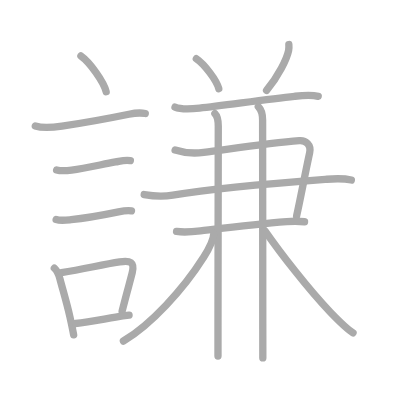
t = 0.00 s
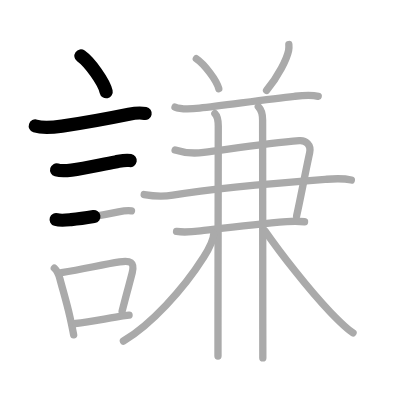
t = 3.50 s
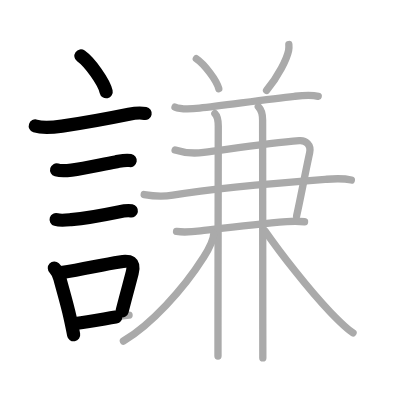
t = 6.75 s
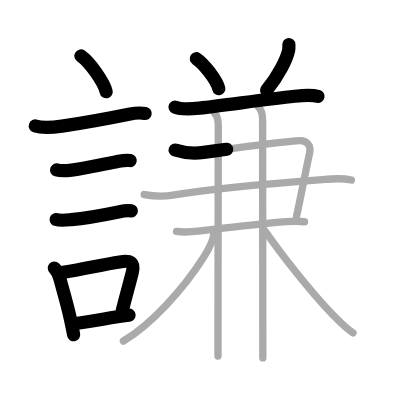
t = 10.25 s
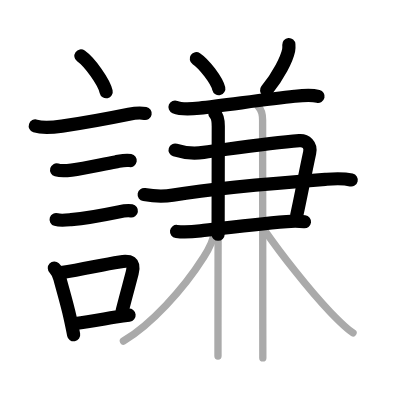
t = 13.50 s
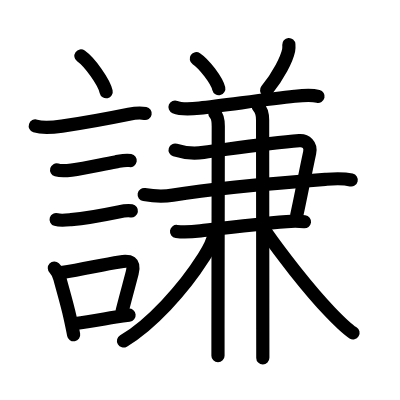
t = 17.00 s

The animated SVG that drew these frames (rendered in a browser with its animation timeline set to each time). Animation: 17 SMIL elements (animate=17); one cycle of 17.00 s.

<?xml version="1.0" standalone="no"?>
<!DOCTYPE svg PUBLIC "-//W3C//DTD SVG 1.1//EN"   "http://www.w3.org/Graphics/SVG/1.1/DTD/svg11.dtd">
<svg width="400px" height="400px"  version="1.1" xmlns="http://www.w3.org/2000/svg">
  <defs>
    <marker id="Triangle" viewBox="0 0 10 10" refX="0" refY="5" markerUnits="strokeWidth" markerWidth="3" style="stroke-opacity:0%;fill:#aaaaaa;" markerHeight="2" orient="auto">
      <path d="M 0 0 L 10 5 L 0 10 z" />
    </marker>
    
    <marker id="Arrow" viewBox="0 0 10 10" refX="5" refY="5" markerUnits="strokeWidth" markerWidth="1.8" style="stroke-opacity:0%;fill:#770000;" markerHeight="2" orient="auto">
      <path d="M 0 4 L 6 4 L 4 1 L 10 5 L 4 9 L 6 6 L 0 6 z" />
        <circle cx="5" cy="5" r="5" />
      </marker>
    
    <marker id="TriangleRed" viewBox="0 0 10 10" refX="0" refY="5" markerUnits="strokeWidth" markerWidth="3" style="stroke-opacity:0%;fill:#CC0000;" markerHeight="2" orient="auto">
      <path d="M 0 0 L 10 5 L 0 10 z" />
    </marker>
    
    <marker id="ArrowRed" viewBox="0 0 10 10" refX="5" refY="5" markerUnits="strokeWidth" markerWidth="1.8" style="stroke-opacity:0%;fill:#CC0000;" markerHeight="2" orient="auto">
      <path d="M 0 4 L 6 4 L 4 1 L 10 5 L 4 9 L 6 6 L 0 6 z" />
        <circle cx="5" cy="5" r="5" />
      </marker>
    
  </defs>
  
  <path style="fill:#ffffff; fill-opacity:100%; fill-rule:evenodd; stroke-width:0;" d="M 0 0 L 400px 0 L 400px 400px L 0 400px L 0 0" />

  <g transform="scale(3.6697247706422 3.6697247706422)">
<path style="fill:none; fill-opacity:0%; fill-rule:evenodd; stroke:#aaaaaa; stroke-opacity:100%; stroke-width: 1.5pt; stroke-linejoin:round; stroke-linecap:round;" d="M22.05 15.25c2.43 1.72 6.27 7.07 6.88 9.75"></path>
<path style="fill:none; fill-opacity:0%; fill-rule:evenodd; stroke:#aaaaaa; stroke-opacity:100%; stroke-width: 1.5pt; stroke-linejoin:round; stroke-linecap:round;" d="M9.62 34.33c2.05 0.67 5.2 0.34 7.27 0.04c6.35-0.94 12.11-1.99 18.23-3.24c1.6-0.33 2.87-0.52 4.47-0.2"></path>
<path style="fill:none; fill-opacity:0%; fill-rule:evenodd; stroke:#aaaaaa; stroke-opacity:100%; stroke-width: 1.5pt; stroke-linejoin:round; stroke-linecap:round;" d="M15.43 46.31c1.22 0.35 2.83 0.2 4.08 0.05c3.82-0.48 8.07-1.52 11.97-2.23c1.43-0.26 2.54-0.64 4.04-0.38"></path>
<path style="fill:none; fill-opacity:0%; fill-rule:evenodd; stroke:#aaaaaa; stroke-opacity:100%; stroke-width: 1.5pt; stroke-linejoin:round; stroke-linecap:round;" d="M15.3 59.83c1.2 0.37 2.86 0.15 4.09 0.03c4.08-0.38 9.05-1.32 12.89-2.11c1.11-0.23 2.42-0.48 3.55-0.28"></path>
<path style="fill:none; fill-opacity:0%; fill-rule:evenodd; stroke:#aaaaaa; stroke-opacity:100%; stroke-width: 1.5pt; stroke-linejoin:round; stroke-linecap:round;" d="M14.81 73.07c0.84 0.79 1.27 1.94 1.53 2.95c0.69 2.67 1.9 6.7 2.69 10.23c0.4 1.79 0.77 3.52 1.04 5"></path>
<path style="fill:none; fill-opacity:0%; fill-rule:evenodd; stroke:#aaaaaa; stroke-opacity:100%; stroke-width: 1.5pt; stroke-linejoin:round; stroke-linecap:round;" d="M16.75 74.29c6.49-1.04 10.91-2.16 15.86-2.92c2.86-0.44 4.17-0.03 3.41 3.01c-0.71 2.83-1.48 5.38-2.74 10.41"></path>
<path style="fill:none; fill-opacity:0%; fill-rule:evenodd; stroke:#aaaaaa; stroke-opacity:100%; stroke-width: 1.5pt; stroke-linejoin:round; stroke-linecap:round;" d="M20.58 88.15c3.55-0.36 6.75-1.03 10.97-1.75c1.13-0.19 2.33-0.37 3.62-0.51"></path>
<path style="fill:none; fill-opacity:0%; fill-rule:evenodd; stroke:#aaaaaa; stroke-opacity:100%; stroke-width: 1.5pt; stroke-linejoin:round; stroke-linecap:round;" d="M53.5 16c2.16 1.44 5.58 5.92 6.12 8.16"></path>
<path style="fill:none; fill-opacity:0%; fill-rule:evenodd; stroke:#aaaaaa; stroke-opacity:100%; stroke-width: 1.5pt; stroke-linejoin:round; stroke-linecap:round;" d="M78.71 12.14c0.03 0.4 0.06 1.02-0.06 1.59c-0.51 2.41-2.74 6.89-6.01 10.89"></path>
<path style="fill:none; fill-opacity:0%; fill-rule:evenodd; stroke:#aaaaaa; stroke-opacity:100%; stroke-width: 1.5pt; stroke-linejoin:round; stroke-linecap:round;" d="M47.69 29.18c1.85 0.77 4.78 0.48 6.7 0.27c6.62-0.73 18.11-2.38 25.88-3.21c2.08-0.22 4.41-0.48 6.44 0.02"></path>
<path style="fill:none; fill-opacity:0%; fill-rule:evenodd; stroke:#aaaaaa; stroke-opacity:100%; stroke-width: 1.5pt; stroke-linejoin:round; stroke-linecap:round;" d="M47.72 40.88c2.53 0.82 5.11 1.01 7.78 0.65c8.95-1.19 18.05-2.59 26.07-3.21c1.73-0.13 3.29 1.09 2.81 3.31C82.88 48.62 82 53.5 80.82 58.85"></path>
<path style="fill:none; fill-opacity:0%; fill-rule:evenodd; stroke:#aaaaaa; stroke-opacity:100%; stroke-width: 1.5pt; stroke-linejoin:round; stroke-linecap:round;" d="M39.29 53.02c2.83 0.48 5.09 0.59 7.81 0.15c10.15-1.67 28.03-3.29 41.54-4.3c2.53-0.19 4.63-0.39 7.1 0.19"></path>
<path style="fill:none; fill-opacity:0%; fill-rule:evenodd; stroke:#aaaaaa; stroke-opacity:100%; stroke-width: 1.5pt; stroke-linejoin:round; stroke-linecap:round;" d="M48.11 63.07c2.21 0.32 4.31 0.11 6.51-0.15c7.31-0.88 15.17-1.87 23.51-2.54c1.64-0.13 3.22-0.15 4.86 0.05"></path>
<path style="fill:none; fill-opacity:0%; fill-rule:evenodd; stroke:#aaaaaa; stroke-opacity:100%; stroke-width: 1.5pt; stroke-linejoin:round; stroke-linecap:round;" d="M58.56 30.98c0.79 0.79 0.92 1.89 0.92 3.42c0 4.62-0.06 34.66-0.08 54.22c0 3.11 0 5.95 0 8.38"></path>
<path style="fill:none; fill-opacity:0%; fill-rule:evenodd; stroke:#aaaaaa; stroke-opacity:100%; stroke-width: 1.5pt; stroke-linejoin:round; stroke-linecap:round;" d="M70.39 29.06c0.9 0.9 1.17 2.19 1.17 3.67c0 3.01 0.04 40.36 0.05 57.02c0 4.2 0.01 7.09 0.01 7.78"></path>
<path style="fill:none; fill-opacity:0%; fill-rule:evenodd; stroke:#aaaaaa; stroke-opacity:100%; stroke-width: 1.5pt; stroke-linejoin:round; stroke-linecap:round;" d="M58.25 63.62c0 2.12-1.62 4.67-2.86 6.63c-5.42 8.59-14.34 18.31-21.76 22.68"></path>
<path style="fill:none; fill-opacity:0%; fill-rule:evenodd; stroke:#aaaaaa; stroke-opacity:100%; stroke-width: 1.5pt; stroke-linejoin:round; stroke-linecap:round;" d="M72.2 62.9c4.18 5.98 11.77 15.88 17.83 22.18c1.85 1.92 4.47 4.55 6.17 5.61"></path>

<path style="fill:none; fill-opacity:0%; fill-rule:evenodd; stroke:#000000; stroke-opacity:100%; stroke-width: 2.7pt; stroke-linejoin:round; stroke-linecap:round;" d="M22.05 15.25c2.43 1.72 6.27 7.07 6.88 9.75" pathLength="100" stroke-dashoffset="100" stroke-dasharray="100 105"><animate id="dashAnim1" attributeName="stroke-dashoffset" from="100" to="0" dur="1s" calcMode="linear" fill="freeze"/></path>
<path style="fill:none; fill-opacity:0%; fill-rule:evenodd; stroke:#000000; stroke-opacity:100%; stroke-width: 2.7pt; stroke-linejoin:round; stroke-linecap:round;" d="M9.62 34.33c2.05 0.67 5.2 0.34 7.27 0.04c6.35-0.94 12.11-1.99 18.23-3.24c1.6-0.33 2.87-0.52 4.47-0.2" pathLength="100" stroke-dashoffset="100" stroke-dasharray="100 105"><animate id="dashAnim2" attributeName="stroke-dashoffset" from="100" to="0" dur="1s" calcMode="linear" begin="dashAnim1.end" fill="freeze"/></path>
<path style="fill:none; fill-opacity:0%; fill-rule:evenodd; stroke:#000000; stroke-opacity:100%; stroke-width: 2.7pt; stroke-linejoin:round; stroke-linecap:round;" d="M15.43 46.31c1.22 0.35 2.83 0.2 4.08 0.05c3.82-0.48 8.07-1.52 11.97-2.23c1.43-0.26 2.54-0.64 4.04-0.38" pathLength="100" stroke-dashoffset="100" stroke-dasharray="100 105"><animate id="dashAnim3" attributeName="stroke-dashoffset" from="100" to="0" dur="1s" calcMode="linear" begin="dashAnim2.end" fill="freeze"/></path>
<path style="fill:none; fill-opacity:0%; fill-rule:evenodd; stroke:#000000; stroke-opacity:100%; stroke-width: 2.7pt; stroke-linejoin:round; stroke-linecap:round;" d="M15.3 59.83c1.2 0.37 2.86 0.15 4.09 0.03c4.08-0.38 9.05-1.32 12.89-2.11c1.11-0.23 2.42-0.48 3.55-0.28" pathLength="100" stroke-dashoffset="100" stroke-dasharray="100 105"><animate id="dashAnim4" attributeName="stroke-dashoffset" from="100" to="0" dur="1s" calcMode="linear" begin="dashAnim3.end" fill="freeze"/></path>
<path style="fill:none; fill-opacity:0%; fill-rule:evenodd; stroke:#000000; stroke-opacity:100%; stroke-width: 2.7pt; stroke-linejoin:round; stroke-linecap:round;" d="M14.81 73.07c0.84 0.79 1.27 1.94 1.53 2.95c0.69 2.67 1.9 6.7 2.69 10.23c0.4 1.79 0.77 3.52 1.04 5" pathLength="100" stroke-dashoffset="100" stroke-dasharray="100 105"><animate id="dashAnim5" attributeName="stroke-dashoffset" from="100" to="0" dur="1s" calcMode="linear" begin="dashAnim4.end" fill="freeze"/></path>
<path style="fill:none; fill-opacity:0%; fill-rule:evenodd; stroke:#000000; stroke-opacity:100%; stroke-width: 2.7pt; stroke-linejoin:round; stroke-linecap:round;" d="M16.75 74.29c6.49-1.04 10.91-2.16 15.86-2.92c2.86-0.44 4.17-0.03 3.41 3.01c-0.71 2.83-1.48 5.38-2.74 10.41" pathLength="100" stroke-dashoffset="100" stroke-dasharray="100 105"><animate id="dashAnim6" attributeName="stroke-dashoffset" from="100" to="0" dur="1s" calcMode="linear" begin="dashAnim5.end" fill="freeze"/></path>
<path style="fill:none; fill-opacity:0%; fill-rule:evenodd; stroke:#000000; stroke-opacity:100%; stroke-width: 2.7pt; stroke-linejoin:round; stroke-linecap:round;" d="M20.58 88.15c3.55-0.36 6.75-1.03 10.97-1.75c1.13-0.19 2.33-0.37 3.62-0.51" pathLength="100" stroke-dashoffset="100" stroke-dasharray="100 105"><animate id="dashAnim7" attributeName="stroke-dashoffset" from="100" to="0" dur="1s" calcMode="linear" begin="dashAnim6.end" fill="freeze"/></path>
<path style="fill:none; fill-opacity:0%; fill-rule:evenodd; stroke:#000000; stroke-opacity:100%; stroke-width: 2.7pt; stroke-linejoin:round; stroke-linecap:round;" d="M53.5 16c2.16 1.44 5.58 5.92 6.12 8.16" pathLength="100" stroke-dashoffset="100" stroke-dasharray="100 105"><animate id="dashAnim8" attributeName="stroke-dashoffset" from="100" to="0" dur="1s" calcMode="linear" begin="dashAnim7.end" fill="freeze"/></path>
<path style="fill:none; fill-opacity:0%; fill-rule:evenodd; stroke:#000000; stroke-opacity:100%; stroke-width: 2.7pt; stroke-linejoin:round; stroke-linecap:round;" d="M78.71 12.14c0.03 0.4 0.06 1.02-0.06 1.59c-0.51 2.41-2.74 6.89-6.01 10.89" pathLength="100" stroke-dashoffset="100" stroke-dasharray="100 105"><animate id="dashAnim9" attributeName="stroke-dashoffset" from="100" to="0" dur="1s" calcMode="linear" begin="dashAnim8.end" fill="freeze"/></path>
<path style="fill:none; fill-opacity:0%; fill-rule:evenodd; stroke:#000000; stroke-opacity:100%; stroke-width: 2.7pt; stroke-linejoin:round; stroke-linecap:round;" d="M47.69 29.18c1.85 0.77 4.78 0.48 6.7 0.27c6.62-0.73 18.11-2.38 25.88-3.21c2.08-0.22 4.41-0.48 6.44 0.02" pathLength="100" stroke-dashoffset="100" stroke-dasharray="100 105"><animate id="dashAnim10" attributeName="stroke-dashoffset" from="100" to="0" dur="1s" calcMode="linear" begin="dashAnim9.end" fill="freeze"/></path>
<path style="fill:none; fill-opacity:0%; fill-rule:evenodd; stroke:#000000; stroke-opacity:100%; stroke-width: 2.7pt; stroke-linejoin:round; stroke-linecap:round;" d="M47.72 40.88c2.53 0.82 5.11 1.01 7.78 0.65c8.95-1.19 18.05-2.59 26.07-3.21c1.73-0.13 3.29 1.09 2.81 3.31C82.88 48.62 82 53.5 80.82 58.85" pathLength="100" stroke-dashoffset="100" stroke-dasharray="100 105"><animate id="dashAnim11" attributeName="stroke-dashoffset" from="100" to="0" dur="1s" calcMode="linear" begin="dashAnim10.end" fill="freeze"/></path>
<path style="fill:none; fill-opacity:0%; fill-rule:evenodd; stroke:#000000; stroke-opacity:100%; stroke-width: 2.7pt; stroke-linejoin:round; stroke-linecap:round;" d="M39.29 53.02c2.83 0.48 5.09 0.59 7.81 0.15c10.15-1.67 28.03-3.29 41.54-4.3c2.53-0.19 4.63-0.39 7.1 0.19" pathLength="100" stroke-dashoffset="100" stroke-dasharray="100 105"><animate id="dashAnim12" attributeName="stroke-dashoffset" from="100" to="0" dur="1s" calcMode="linear" begin="dashAnim11.end" fill="freeze"/></path>
<path style="fill:none; fill-opacity:0%; fill-rule:evenodd; stroke:#000000; stroke-opacity:100%; stroke-width: 2.7pt; stroke-linejoin:round; stroke-linecap:round;" d="M48.11 63.07c2.21 0.32 4.31 0.11 6.51-0.15c7.31-0.88 15.17-1.87 23.51-2.54c1.64-0.13 3.22-0.15 4.86 0.05" pathLength="100" stroke-dashoffset="100" stroke-dasharray="100 105"><animate id="dashAnim13" attributeName="stroke-dashoffset" from="100" to="0" dur="1s" calcMode="linear" begin="dashAnim12.end" fill="freeze"/></path>
<path style="fill:none; fill-opacity:0%; fill-rule:evenodd; stroke:#000000; stroke-opacity:100%; stroke-width: 2.7pt; stroke-linejoin:round; stroke-linecap:round;" d="M58.56 30.98c0.79 0.79 0.92 1.89 0.92 3.42c0 4.62-0.06 34.66-0.08 54.22c0 3.11 0 5.95 0 8.38" pathLength="100" stroke-dashoffset="100" stroke-dasharray="100 105"><animate id="dashAnim14" attributeName="stroke-dashoffset" from="100" to="0" dur="1s" calcMode="linear" begin="dashAnim13.end" fill="freeze"/></path>
<path style="fill:none; fill-opacity:0%; fill-rule:evenodd; stroke:#000000; stroke-opacity:100%; stroke-width: 2.7pt; stroke-linejoin:round; stroke-linecap:round;" d="M70.39 29.06c0.9 0.9 1.17 2.19 1.17 3.67c0 3.01 0.04 40.36 0.05 57.02c0 4.2 0.01 7.09 0.01 7.78" pathLength="100" stroke-dashoffset="100" stroke-dasharray="100 105"><animate id="dashAnim15" attributeName="stroke-dashoffset" from="100" to="0" dur="1s" calcMode="linear" begin="dashAnim14.end" fill="freeze"/></path>
<path style="fill:none; fill-opacity:0%; fill-rule:evenodd; stroke:#000000; stroke-opacity:100%; stroke-width: 2.7pt; stroke-linejoin:round; stroke-linecap:round;" d="M58.25 63.62c0 2.12-1.62 4.67-2.86 6.63c-5.42 8.59-14.34 18.31-21.76 22.68" pathLength="100" stroke-dashoffset="100" stroke-dasharray="100 105"><animate id="dashAnim16" attributeName="stroke-dashoffset" from="100" to="0" dur="1s" calcMode="linear" begin="dashAnim15.end" fill="freeze"/></path>
<path style="fill:none; fill-opacity:0%; fill-rule:evenodd; stroke:#000000; stroke-opacity:100%; stroke-width: 2.7pt; stroke-linejoin:round; stroke-linecap:round;" d="M72.2 62.9c4.18 5.98 11.77 15.88 17.83 22.18c1.85 1.92 4.47 4.55 6.17 5.61" pathLength="100" stroke-dashoffset="100" stroke-dasharray="100 105"><animate id="dashAnim17" attributeName="stroke-dashoffset" from="100" to="0" dur="1s" calcMode="linear" begin="dashAnim16.end" fill="freeze"/></path>

</g>

</svg>  
          
